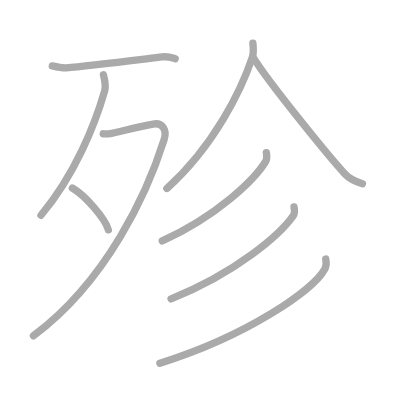
t = 0.00 s
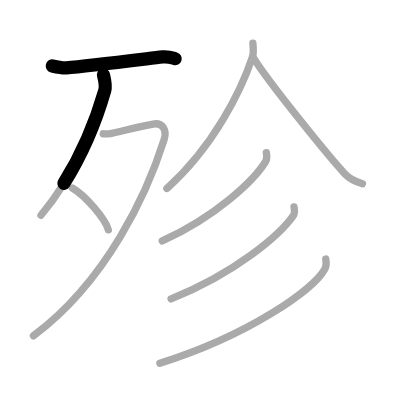
t = 1.75 s
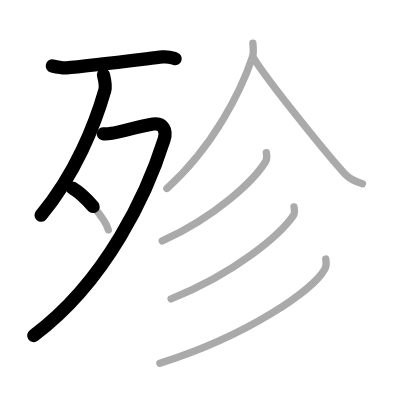
t = 3.50 s
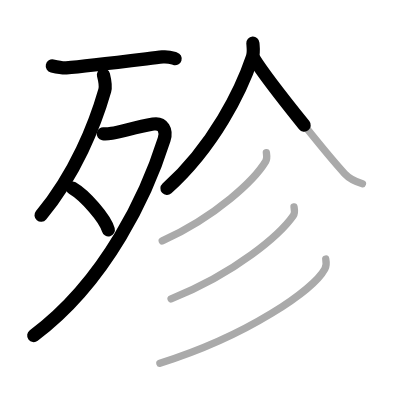
t = 5.50 s
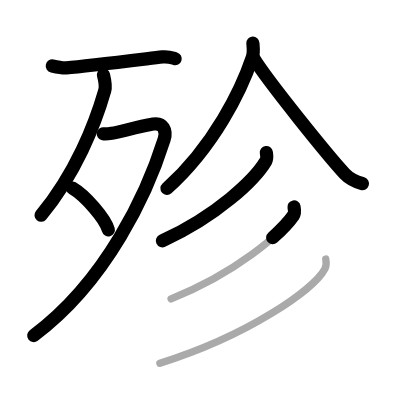
t = 7.25 s
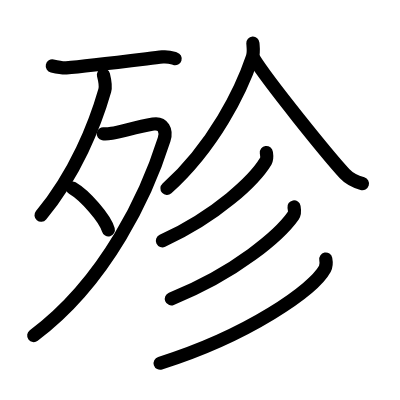
t = 9.00 s

The animated SVG that drew these frames (rendered in a browser with its animation timeline set to each time). Animation: 9 SMIL elements (animate=9); one cycle of 9.00 s.

<?xml version="1.0" standalone="no"?>
<!DOCTYPE svg PUBLIC "-//W3C//DTD SVG 1.1//EN"   "http://www.w3.org/Graphics/SVG/1.1/DTD/svg11.dtd">
<svg width="400px" height="400px"  version="1.1" xmlns="http://www.w3.org/2000/svg">
  <defs>
    <marker id="Triangle" viewBox="0 0 10 10" refX="0" refY="5" markerUnits="strokeWidth" markerWidth="3" style="stroke-opacity:0%;fill:#aaaaaa;" markerHeight="2" orient="auto">
      <path d="M 0 0 L 10 5 L 0 10 z" />
    </marker>
    
    <marker id="Arrow" viewBox="0 0 10 10" refX="5" refY="5" markerUnits="strokeWidth" markerWidth="1.8" style="stroke-opacity:0%;fill:#770000;" markerHeight="2" orient="auto">
      <path d="M 0 4 L 6 4 L 4 1 L 10 5 L 4 9 L 6 6 L 0 6 z" />
        <circle cx="5" cy="5" r="5" />
      </marker>
    
    <marker id="TriangleRed" viewBox="0 0 10 10" refX="0" refY="5" markerUnits="strokeWidth" markerWidth="3" style="stroke-opacity:0%;fill:#CC0000;" markerHeight="2" orient="auto">
      <path d="M 0 0 L 10 5 L 0 10 z" />
    </marker>
    
    <marker id="ArrowRed" viewBox="0 0 10 10" refX="5" refY="5" markerUnits="strokeWidth" markerWidth="1.8" style="stroke-opacity:0%;fill:#CC0000;" markerHeight="2" orient="auto">
      <path d="M 0 4 L 6 4 L 4 1 L 10 5 L 4 9 L 6 6 L 0 6 z" />
        <circle cx="5" cy="5" r="5" />
      </marker>
    
  </defs>
  
  <path style="fill:#ffffff; fill-opacity:100%; fill-rule:evenodd; stroke-width:0;" d="M 0 0 L 400px 0 L 400px 400px L 0 400px L 0 0" />

  <g transform="scale(3.6697247706422 3.6697247706422)">
<path style="fill:none; fill-opacity:0%; fill-rule:evenodd; stroke:#aaaaaa; stroke-opacity:100%; stroke-width: 1.5pt; stroke-linejoin:round; stroke-linecap:round;" d="M14.25 17.97c1.25 0.28 2.79 0.6 3.8 0.52C23.75 18 38 16.25 44.28 15.51c1.64-0.19 2.64 0.25 3.47 0.5"></path>
<path style="fill:none; fill-opacity:0%; fill-rule:evenodd; stroke:#aaaaaa; stroke-opacity:100%; stroke-width: 1.5pt; stroke-linejoin:round; stroke-linecap:round;" d="M28.19 20.39c0.18 0.72 0.75 2.89 0.36 4.26c-2.64 9.23-8.02 22.75-17.38 34.01"></path>
<path style="fill:none; fill-opacity:0%; fill-rule:evenodd; stroke:#aaaaaa; stroke-opacity:100%; stroke-width: 1.5pt; stroke-linejoin:round; stroke-linecap:round;" d="M28.13 36.46c0.29 0.05 1.5 0 2.32-0.14c2.67-0.44 6.71-1.76 11.29-2.52c2.7-0.45 3.77 1.73 2.98 4.23C40.25 52.25 29.25 76.5 9.11 91.5"></path>
<path style="fill:none; fill-opacity:0%; fill-rule:evenodd; stroke:#aaaaaa; stroke-opacity:100%; stroke-width: 1.5pt; stroke-linejoin:round; stroke-linecap:round;" d="M19.71 51.23c3.46 2.01 8.95 8.28 9.81 11.41"></path>
<path style="fill:none; fill-opacity:0%; fill-rule:evenodd; stroke:#aaaaaa; stroke-opacity:100%; stroke-width: 1.5pt; stroke-linejoin:round; stroke-linecap:round;" d="M68.91 11.75c0.06 0.95 0.31 2.51-0.13 3.8c-3 8.92-10.42 24.24-23.31 35.81"></path>
<path style="fill:none; fill-opacity:0%; fill-rule:evenodd; stroke:#aaaaaa; stroke-opacity:100%; stroke-width: 1.5pt; stroke-linejoin:round; stroke-linecap:round;" d="M69.12 15.85c3.94 6.42 20.47 26.79 24.81 31.48c1.47 1.59 3.36 2.28 4.84 2.73"></path>
<path style="fill:none; fill-opacity:0%; fill-rule:evenodd; stroke:#aaaaaa; stroke-opacity:100%; stroke-width: 1.5pt; stroke-linejoin:round; stroke-linecap:round;" d="M72.58 41.58c0.08 0.59 0.3 1.59-0.16 2.36c-3.03 5.04-13.22 14.84-28.21 21.71"></path>
<path style="fill:none; fill-opacity:0%; fill-rule:evenodd; stroke:#aaaaaa; stroke-opacity:100%; stroke-width: 1.5pt; stroke-linejoin:round; stroke-linecap:round;" d="M80.12 56.39c0.1 0.59 0.34 1.61-0.19 2.37c-3.63 5.18-15.5 15.54-33.31 22.69"></path>
<path style="fill:none; fill-opacity:0%; fill-rule:evenodd; stroke:#aaaaaa; stroke-opacity:100%; stroke-width: 1.5pt; stroke-linejoin:round; stroke-linecap:round;" d="M88.77 70.6c0.13 0.67 0.27 1.73-0.25 2.69C85.44 78.96 67.76 91.39 43.57 99"></path>

<path style="fill:none; fill-opacity:0%; fill-rule:evenodd; stroke:#000000; stroke-opacity:100%; stroke-width: 2.7pt; stroke-linejoin:round; stroke-linecap:round;" d="M14.25 17.97c1.25 0.28 2.79 0.6 3.8 0.52C23.75 18 38 16.25 44.28 15.51c1.64-0.19 2.64 0.25 3.47 0.5" pathLength="100" stroke-dashoffset="100" stroke-dasharray="100 105"><animate id="dashAnim1" attributeName="stroke-dashoffset" from="100" to="0" dur="1s" calcMode="linear" fill="freeze"/></path>
<path style="fill:none; fill-opacity:0%; fill-rule:evenodd; stroke:#000000; stroke-opacity:100%; stroke-width: 2.7pt; stroke-linejoin:round; stroke-linecap:round;" d="M28.19 20.39c0.18 0.72 0.75 2.89 0.36 4.26c-2.64 9.23-8.02 22.75-17.38 34.01" pathLength="100" stroke-dashoffset="100" stroke-dasharray="100 105"><animate id="dashAnim2" attributeName="stroke-dashoffset" from="100" to="0" dur="1s" calcMode="linear" begin="dashAnim1.end" fill="freeze"/></path>
<path style="fill:none; fill-opacity:0%; fill-rule:evenodd; stroke:#000000; stroke-opacity:100%; stroke-width: 2.7pt; stroke-linejoin:round; stroke-linecap:round;" d="M28.13 36.46c0.29 0.05 1.5 0 2.32-0.14c2.67-0.44 6.71-1.76 11.29-2.52c2.7-0.45 3.77 1.73 2.98 4.23C40.25 52.25 29.25 76.5 9.11 91.5" pathLength="100" stroke-dashoffset="100" stroke-dasharray="100 105"><animate id="dashAnim3" attributeName="stroke-dashoffset" from="100" to="0" dur="1s" calcMode="linear" begin="dashAnim2.end" fill="freeze"/></path>
<path style="fill:none; fill-opacity:0%; fill-rule:evenodd; stroke:#000000; stroke-opacity:100%; stroke-width: 2.7pt; stroke-linejoin:round; stroke-linecap:round;" d="M19.71 51.23c3.46 2.01 8.95 8.28 9.81 11.41" pathLength="100" stroke-dashoffset="100" stroke-dasharray="100 105"><animate id="dashAnim4" attributeName="stroke-dashoffset" from="100" to="0" dur="1s" calcMode="linear" begin="dashAnim3.end" fill="freeze"/></path>
<path style="fill:none; fill-opacity:0%; fill-rule:evenodd; stroke:#000000; stroke-opacity:100%; stroke-width: 2.7pt; stroke-linejoin:round; stroke-linecap:round;" d="M68.91 11.75c0.06 0.95 0.31 2.51-0.13 3.8c-3 8.92-10.42 24.24-23.31 35.81" pathLength="100" stroke-dashoffset="100" stroke-dasharray="100 105"><animate id="dashAnim5" attributeName="stroke-dashoffset" from="100" to="0" dur="1s" calcMode="linear" begin="dashAnim4.end" fill="freeze"/></path>
<path style="fill:none; fill-opacity:0%; fill-rule:evenodd; stroke:#000000; stroke-opacity:100%; stroke-width: 2.7pt; stroke-linejoin:round; stroke-linecap:round;" d="M69.12 15.85c3.94 6.42 20.47 26.79 24.81 31.48c1.47 1.59 3.36 2.28 4.84 2.73" pathLength="100" stroke-dashoffset="100" stroke-dasharray="100 105"><animate id="dashAnim6" attributeName="stroke-dashoffset" from="100" to="0" dur="1s" calcMode="linear" begin="dashAnim5.end" fill="freeze"/></path>
<path style="fill:none; fill-opacity:0%; fill-rule:evenodd; stroke:#000000; stroke-opacity:100%; stroke-width: 2.7pt; stroke-linejoin:round; stroke-linecap:round;" d="M72.58 41.58c0.08 0.59 0.3 1.59-0.16 2.36c-3.03 5.04-13.22 14.84-28.21 21.71" pathLength="100" stroke-dashoffset="100" stroke-dasharray="100 105"><animate id="dashAnim7" attributeName="stroke-dashoffset" from="100" to="0" dur="1s" calcMode="linear" begin="dashAnim6.end" fill="freeze"/></path>
<path style="fill:none; fill-opacity:0%; fill-rule:evenodd; stroke:#000000; stroke-opacity:100%; stroke-width: 2.7pt; stroke-linejoin:round; stroke-linecap:round;" d="M80.12 56.39c0.1 0.59 0.34 1.61-0.19 2.37c-3.63 5.18-15.5 15.54-33.31 22.69" pathLength="100" stroke-dashoffset="100" stroke-dasharray="100 105"><animate id="dashAnim8" attributeName="stroke-dashoffset" from="100" to="0" dur="1s" calcMode="linear" begin="dashAnim7.end" fill="freeze"/></path>
<path style="fill:none; fill-opacity:0%; fill-rule:evenodd; stroke:#000000; stroke-opacity:100%; stroke-width: 2.7pt; stroke-linejoin:round; stroke-linecap:round;" d="M88.77 70.6c0.13 0.67 0.27 1.73-0.25 2.69C85.44 78.96 67.76 91.39 43.57 99" pathLength="100" stroke-dashoffset="100" stroke-dasharray="100 105"><animate id="dashAnim9" attributeName="stroke-dashoffset" from="100" to="0" dur="1s" calcMode="linear" begin="dashAnim8.end" fill="freeze"/></path>

</g>

</svg>  
          
